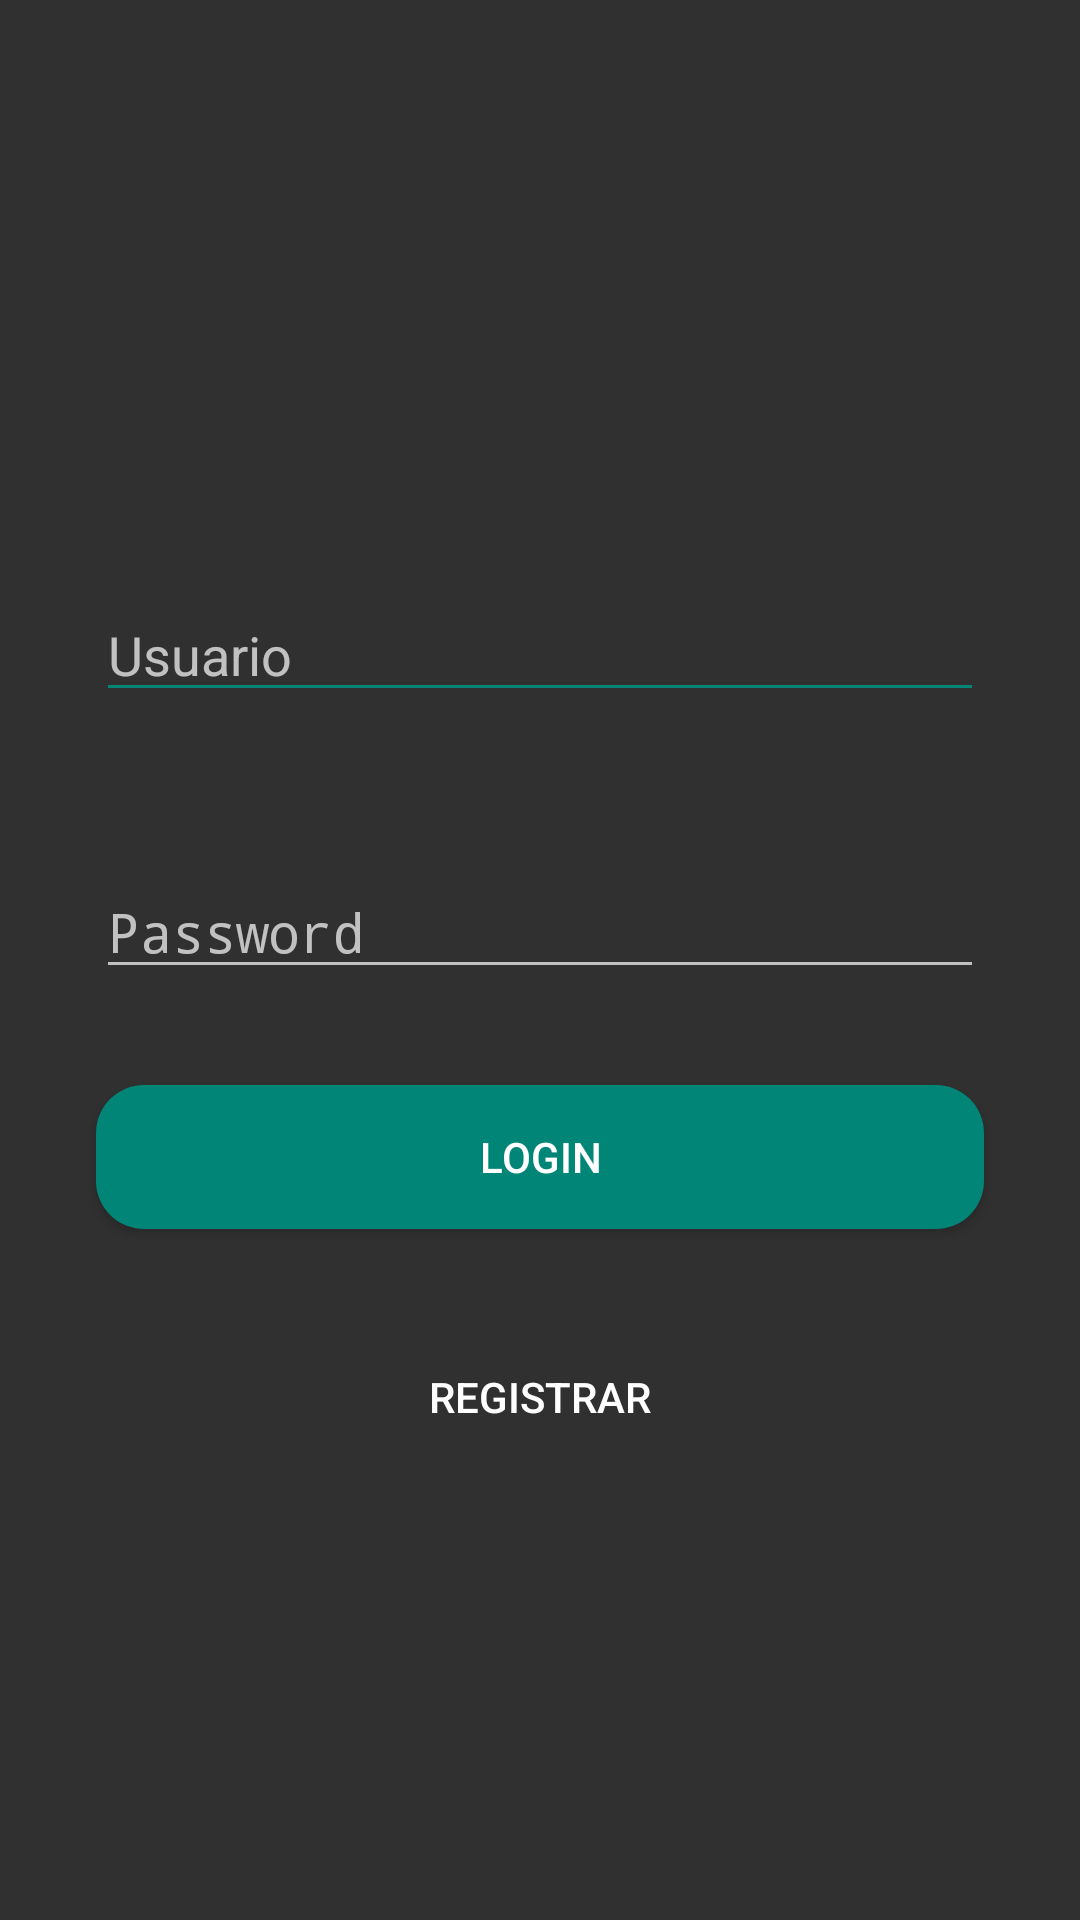

The Android layout XML behind this screen, and the referenced resources:
<!-- AndroidManifest.xml: activity theme Theme.Design.NoActionBar -->
<!-- res/layout/activity_login.xml -->
<?xml version="1.0" encoding="utf-8"?>
    <androidx.constraintlayout.widget.ConstraintLayout
    xmlns:android="http://schemas.android.com/apk/res/android"
    xmlns:app="http://schemas.android.com/apk/res-auto"
    xmlns:tools="http://schemas.android.com/tools"
    android:layout_width="match_parent"
    android:layout_height="match_parent"
    tools:context=".LoginActivity">


    <ImageView
        android:id="@+id/imageView"
        android:layout_width="132dp"
        android:layout_height="132dp"
        android:layout_marginTop="32dp"
        app:layout_constraintEnd_toEndOf="parent"
        app:layout_constraintHorizontal_bias="0.498"
        app:layout_constraintStart_toStartOf="parent"
        app:layout_constraintTop_toTopOf="parent"
        app:srcCompat="@drawable/user" />

    <EditText
        android:id="@+id/editTextTextEmailAddress"
        android:layout_width="match_parent"
        android:layout_height="wrap_content"
        android:layout_marginStart="32dp"
        android:layout_marginTop="32dp"
        android:layout_marginEnd="32dp"
        android:ems="10"
        android:hint="Usuario"
        android:inputType="textEmailAddress"
        app:layout_constraintEnd_toEndOf="parent"
        app:layout_constraintStart_toStartOf="parent"
        app:layout_constraintTop_toBottomOf="@+id/imageView"
        android:backgroundTint="@color/colorPrimary"/>

    <EditText
        android:id="@+id/editTextTextPassword"
        android:layout_width="match_parent"
        android:layout_height="wrap_content"
        android:layout_marginStart="32dp"
        android:layout_marginTop="51dp"
        android:layout_marginEnd="32dp"
        android:ems="10"
        android:hint="Password"
        android:inputType="textPassword"
        app:layout_constraintEnd_toEndOf="parent"
        app:layout_constraintStart_toStartOf="parent"
        app:layout_constraintTop_toBottomOf="@+id/editTextTextEmailAddress" />

    <Button
        android:id="@+id/buttonLogin"
        android:layout_width="match_parent"
        android:layout_height="wrap_content"
        android:layout_marginStart="32dp"
        android:layout_marginTop="32dp"
        android:layout_marginEnd="32dp"
        android:text="LOGIN"
        app:layout_constraintTop_toBottomOf="@+id/editTextTextPassword"
        tools:layout_editor_absoluteX="158dp"
        android:background="@drawable/button_rounded"/>

    <Button
        android:id="@+id/registerButton"
        android:layout_width="match_parent"
        android:layout_height="wrap_content"
        android:layout_marginStart="32dp"
        android:layout_marginTop="32dp"
        android:layout_marginEnd="32dp"
        android:text="REGISTRAR"
        app:layout_constraintTop_toBottomOf="@+id/buttonLogin"
        tools:layout_editor_absoluteX="158dp"
       android:background="@drawable/button_rounded_border" />

</androidx.constraintlayout.widget.ConstraintLayout>
<!-- resources referenced by this layout -->
<resources>
  <color name="colorPrimary">#008577</color>
  <!-- drawable button_rounded (drawable) -->
  <?xml version="1.0" encoding="utf-8"?>
  <shape xmlns:android="http://schemas.android.com/apk/res/android">
      <corners android:radius="16dp" />
      <solid android:color="@color/colorPrimary"></solid>
  </shape>
</resources>
